Run: headless pygame with SDL's dummy video driver; simulated clock (each Clock.tick advances the game by its frame time, no real sleeping); random seed 0; keys injected as events and as key.get_pressed() state; no mouse input; restart key SPACE tapped at the start of phases 3 and 4.
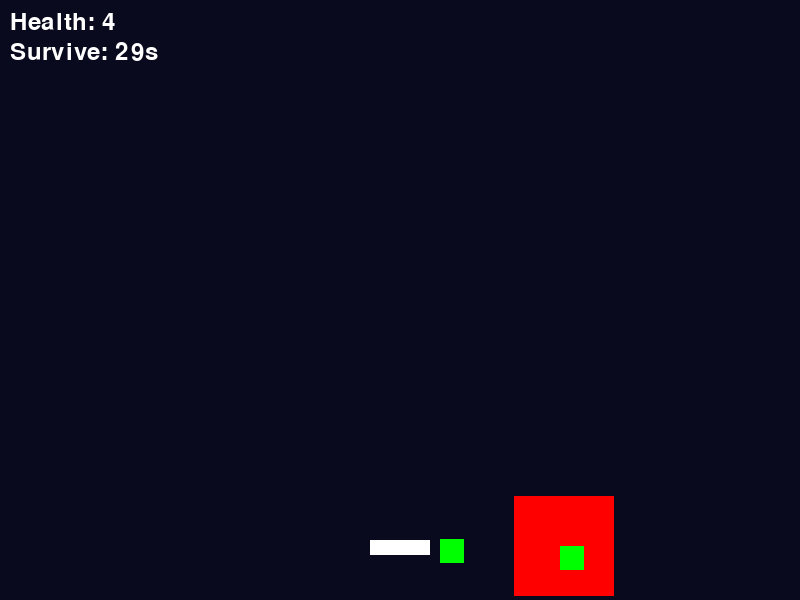
Frame 1 of 4 · flips 1–60 · no input
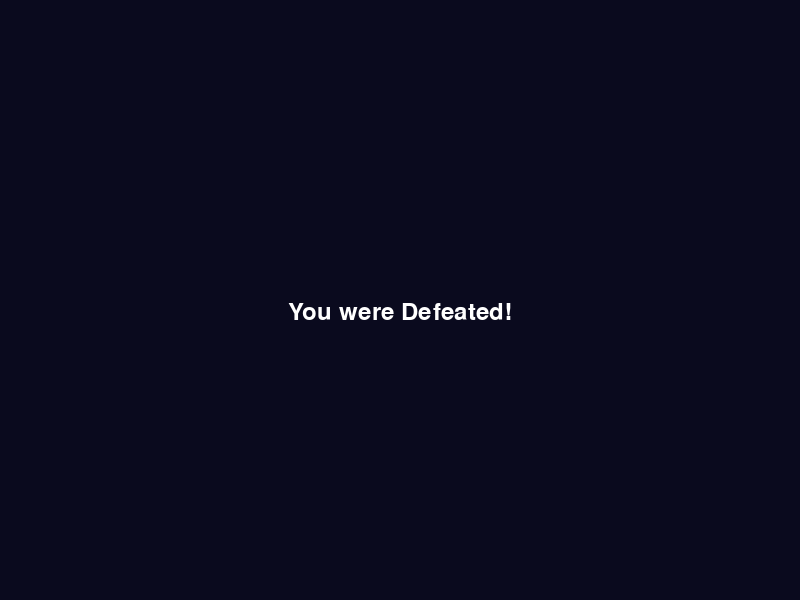
Frame 2 of 4 · flips 61–180 · tapped SPACE, RETURN · held RIGHT (→), D
Frame 3 of 4 · flips 181–300 · tapped SPACE · held DOWN (↓), S · screen unchanged from frame 2, image omitted
Frame 4 of 4 · flips 301–420 · tapped SPACE · held LEFT (←), A, UP (↑), W · screen unchanged from frame 3, image omitted

The pygame program that drew these frames:

import pygame
import sys
import random
import math

pygame.init()

WIDTH, HEIGHT = 800, 600
screen = pygame.display.set_mode((WIDTH, HEIGHT))
pygame.display.set_caption("Alien Bullet Hell - Stage Mode")

clock = pygame.time.Clock()
FPS = 60

# Colors
WHITE = (255, 255, 255)
RED = (255, 0, 0)
GREEN = (0, 255, 0)
CYAN = (0, 255, 255)
BG_COLOR = (10, 10, 30)

# Player
player_width, player_height = 60, 15
player = pygame.Rect(WIDTH // 2 - player_width // 2, HEIGHT - 60, player_width, player_height)
player_speed = 6
player_health = 5
player_bullets = []
player_bullet_speed = -8
can_shoot = False

# Alien
alien_size = 100
alien = pygame.Rect(random.randint(0, WIDTH - alien_size), random.randint(0, HEIGHT - alien_size), alien_size, alien_size)
alien_speed = 1.5
alien_bullets = []
alien_bullet_speed = 4
alien_vx, alien_vy = 1.5, 1.5
alien_health = 0

# Firing timers
alien_fire_timer = 0
ALIEN_FIRE_INTERVAL = 20  # 3 shots/sec at 60 FPS

# Stage / Timer
stage = 1
survival_time = 30
start_ticks = pygame.time.get_ticks()

# Fonts
font = pygame.font.SysFont(None, 36)

# Game state
game_over = False
player_won = False

# Game loop
while True:
    screen.fill(BG_COLOR)

    for event in pygame.event.get():
        if event.type == pygame.QUIT:
            pygame.quit()
            sys.exit()

    # Controls
    keys = pygame.key.get_pressed()
    if keys[pygame.K_LEFT] and player.left > 0:
        player.x -= player_speed
    if keys[pygame.K_RIGHT] and player.right < WIDTH:
        player.x += player_speed
    if keys[pygame.K_UP] and player.top > 0:
        player.y -= player_speed
    if keys[pygame.K_DOWN] and player.bottom < HEIGHT:
        player.y += player_speed
    if can_shoot and keys[pygame.K_SPACE] and len(player_bullets) < 1:
        bullet = pygame.Rect(player.centerx - 4, player.top - 10, 8, 20)
        player_bullets.append(bullet)

    if not game_over:
        # === Move Alien ===
        alien.x += alien_vx
        alien.y += alien_vy

        # Bounce
        if alien.left <= 0:
            alien.left = 0
            alien_vx *= -1
        elif alien.right >= WIDTH:
            alien.right = WIDTH
            alien_vx *= -1
        if alien.top <= 0:
            alien.top = 0
            alien_vy *= -1
        elif alien.bottom >= HEIGHT:
            alien.bottom = HEIGHT
            alien_vy *= -1

        # === Alien Fire ===
        alien_fire_timer += 1
        if alien_fire_timer >= ALIEN_FIRE_INTERVAL:
            alien_fire_timer = 0
            dx = player.centerx - alien.centerx
            dy = player.centery - alien.centery
            dist = math.hypot(dx, dy)
            if dist != 0:
                vel_x = (dx / dist) * alien_bullet_speed
                vel_y = (dy / dist) * alien_bullet_speed
                bullet = pygame.Rect(alien.centerx, alien.centery, 24, 24)
                alien_bullets.append({
                    "rect": bullet,
                    "vel": (vel_x, vel_y)
                })

        # === Move Alien Bullets ===
        for bullet in alien_bullets[:]:
            bullet["rect"].x += bullet["vel"][0]
            bullet["rect"].y += bullet["vel"][1]
            if not screen.get_rect().colliderect(bullet["rect"]):
                alien_bullets.remove(bullet)
            elif bullet["rect"].colliderect(player):
                alien_bullets.remove(bullet)
                player_health -= 1
                if player_health <= 0:
                    game_over = True
                    player_won = False

        # === Move Player Bullets ===
        for bullet in player_bullets[:]:
            bullet.y += player_bullet_speed
            if bullet.bottom < 0:
                player_bullets.remove(bullet)
            elif bullet.colliderect(alien) and stage == 2:
                alien_health -= 1
                player_bullets.remove(bullet)
                if alien_health <= 0:
                    game_over = True
                    player_won = True

        # === Stage Transition ===
        if stage == 1:
            seconds = (pygame.time.get_ticks() - start_ticks) / 1000
            if seconds >= survival_time:
                stage = 2
                can_shoot = True
                alien_health = 20
                alien_vx *= 2
                alien_vy *= 2
                ALIEN_FIRE_INTERVAL = 13  # ~4.6 shots/sec
        # === Draw ===
        pygame.draw.rect(screen, RED, alien)
        for bullet in alien_bullets:
            pygame.draw.rect(screen, GREEN, bullet["rect"])
        for bullet in player_bullets:
            pygame.draw.rect(screen, CYAN, bullet)
        pygame.draw.rect(screen, WHITE, player)

        # UI
        health_text = font.render(f"Health: {player_health}", True, WHITE)
        screen.blit(health_text, (10, 10))
        if stage == 1:
            time_left = max(0, int(survival_time - (pygame.time.get_ticks() - start_ticks) / 1000))
            timer_text = font.render(f"Survive: {time_left}s", True, WHITE)
            screen.blit(timer_text, (10, 40))
        else:
            alien_hp_text = font.render(f"Alien HP: {alien_health}", True, WHITE)
            screen.blit(alien_hp_text, (10, 40))

    else:
        msg = "You Survived and Won!" if player_won else "You were Defeated!"
        msg_surface = font.render(msg, True, WHITE)
        screen.blit(msg_surface, (WIDTH // 2 - msg_surface.get_width() // 2, HEIGHT // 2))

    pygame.display.flip()
    clock.tick(FPS)
